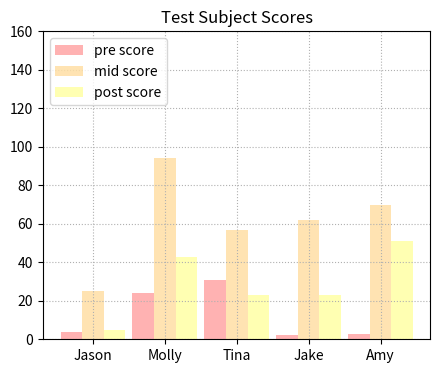
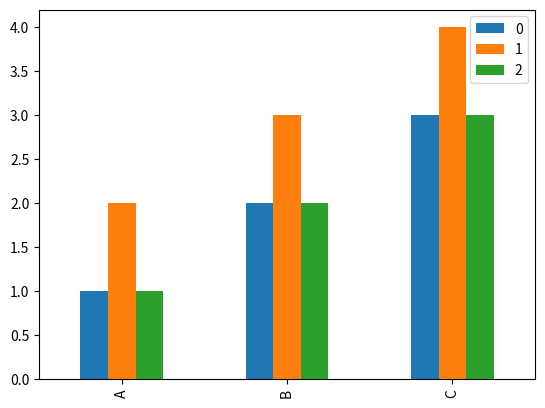

Python code for these plots, in order:
# %%
import numpy as np
import pandas as pd
import matplotlib.pyplot as plt
# %%
raw_data = {'first_name': ['Jason', 'Molly', 'Tina', 'Jake', 'Amy'],
        'pre_score': [4, 24, 31, 2, 3],
        'mid_score': [25, 94, 57, 62, 70],
        'post_score': [5, 43, 23, 23, 51]}
df = pd.DataFrame(raw_data, columns = ['first_name', 'pre_score', 'mid_score', 'post_score'])
df


# %%
plt.figure(figsize = (5,4))
pos = np.arange(len(df.first_name))
width = 0.3

plt.bar(pos,
       df.pre_score,
       width,
       color = 'red',
       alpha = 0.3,
       label= 'pre score')

plt.bar(pos + width,
       df.mid_score,
       width,
       color = 'orange',
       alpha = 0.3,
       label = 'mid score')

plt.bar(pos + width*2,
       df.post_score,
       width,
       color = 'yellow',
       alpha = 0.3,
       label = 'post score')

ax = plt.gca()
plt.xticks(pos)
ax.set_xticks([p + width for p in pos])
ax.set_xticklabels(df.first_name)
plt.yticks(np.arange(0,161,20))
ax.yaxis.grid(which = 'major', linestyle= ':')
ax.xaxis.grid(which = 'major', linestyle= ':')
#plt.xlim(min(pos)-width, max(pos)+width*4)

plt.title('Test Subject Scores')
plt.legend(loc = 'upper left')
plt.show()

# %%
X = ['A','B','C']
Y = [1,2,3]
Z = [2,3,4]

df = pd.DataFrame(np.c_[Y,Z,Y], index=X)
df.plot.bar()

plt.show()

# %%
